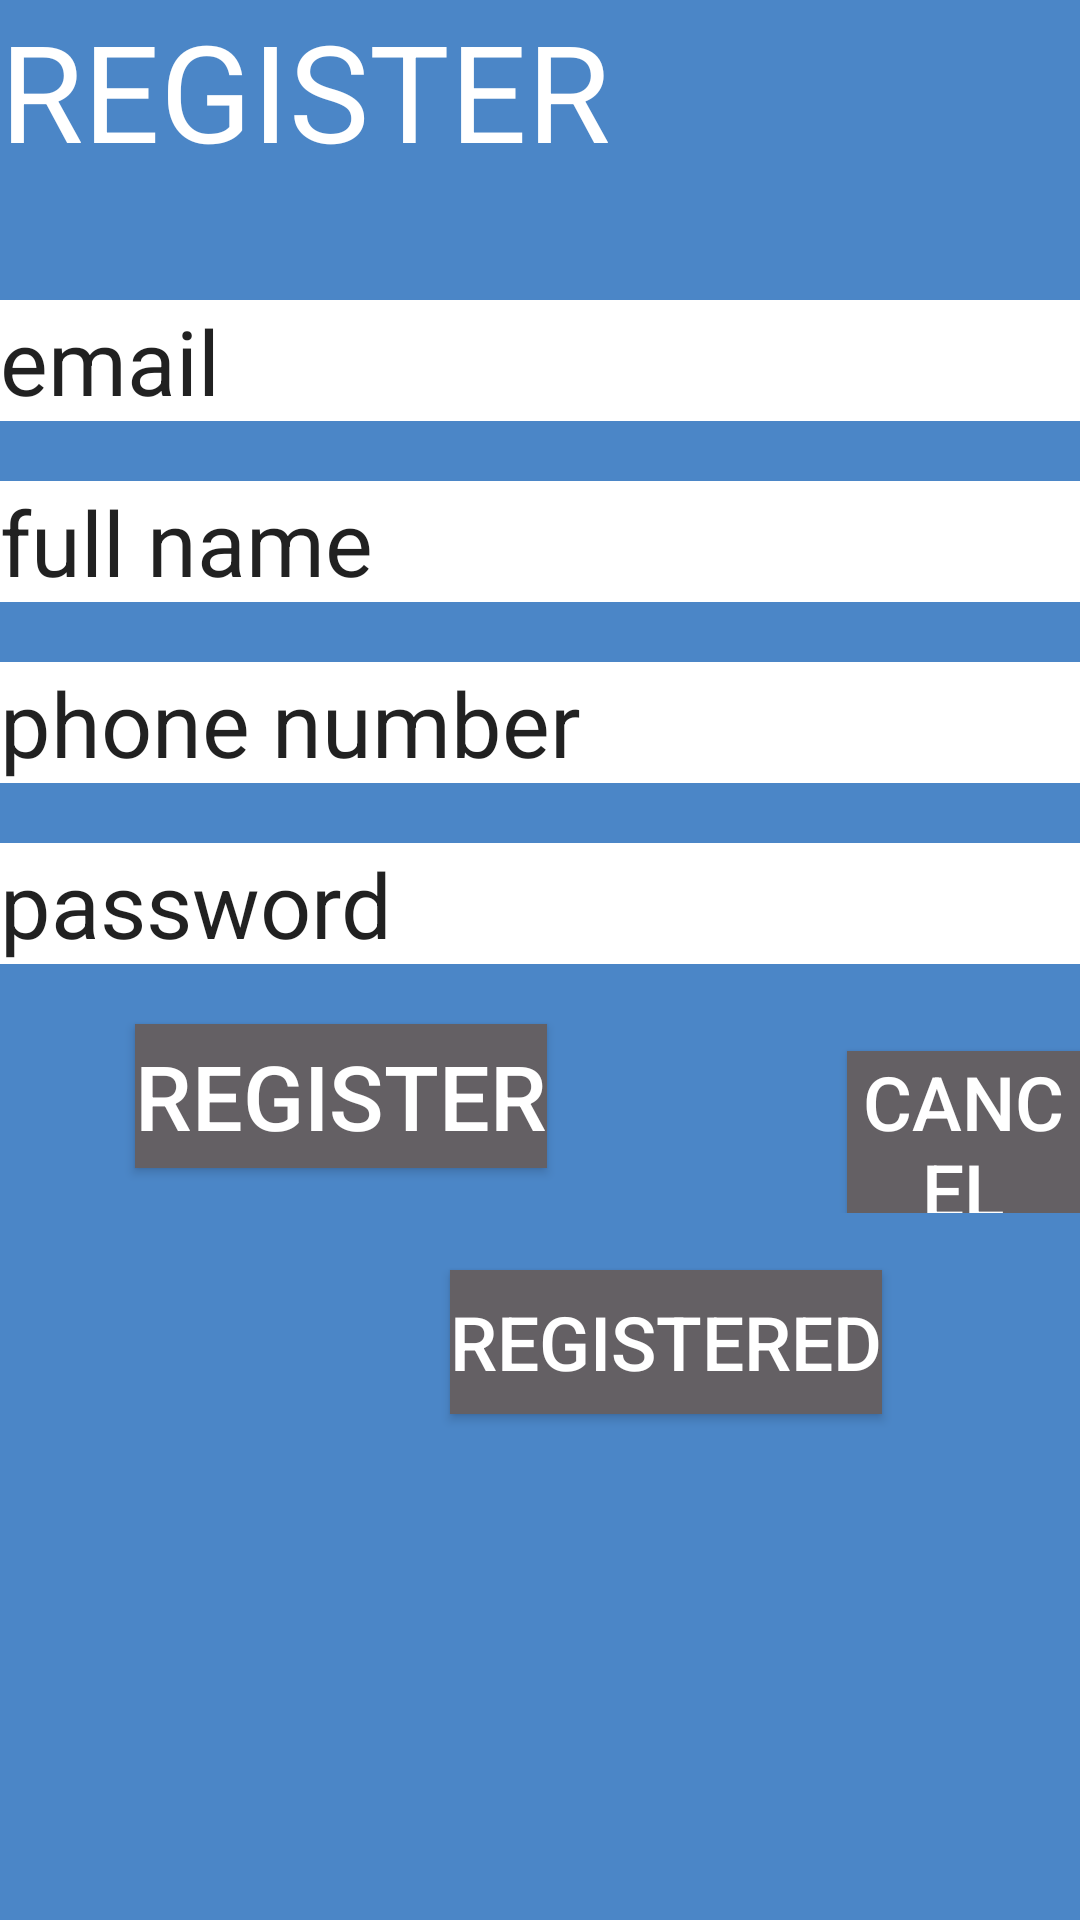

Here is an Android app screen rendered from its layout file. Give the layout XML and the strings, colors and styles it references.
<!-- AndroidManifest.xml: application theme AppTheme -->
<!-- res/layout/activity_register.xml -->
<?xml version="1.0" encoding="utf-8"?>
<androidx.appcompat.widget.LinearLayoutCompat xmlns:android="http://schemas.android.com/apk/res/android"
    xmlns:app="http://schemas.android.com/apk/res-auto"
    xmlns:tools="http://schemas.android.com/tools"
    android:layout_width="match_parent"
    android:layout_height="match_parent"
    tools:context="register"
    android:orientation="vertical"
    android:background="#4B86C7"
    >
    <TextView
        android:layout_width="wrap_content"
        android:layout_height="wrap_content"
        android:text="@string/register"
        android:textSize="45dp"
        android:textColor="#FFFFFF"
        />

    <ImageView
        android:id="@+id/imageView"
        android:layout_width="wrap_content"
        android:layout_height="wrap_content"
        android:src="@drawable/face"
        android:contentDescription="TODO" />

    <androidx.appcompat.widget.LinearLayoutCompat
        android:layout_width="match_parent"
        android:layout_height="wrap_content"
        />
    <EditText
        android:id="@+id/email"
        android:layout_width="match_parent"
        android:layout_height="wrap_content"
        android:text="@string/email"
        android:textSize="30dp"
        android:layout_marginTop="40dp"
        android:background="#FFFFFF"
        />



    <androidx.appcompat.widget.LinearLayoutCompat
        android:layout_width="match_parent"
        android:layout_height="wrap_content"
        />
    <EditText
        android:id="@+id/fname"
        android:layout_width="match_parent"
        android:layout_height="wrap_content"
        android:text="@string/fname"
        android:textSize="30dp"
        android:layout_marginTop="20dp"
        android:background="#FFFFFF"
        />

    <androidx.appcompat.widget.LinearLayoutCompat
        android:layout_width="match_parent"
        android:layout_height="wrap_content"
        />
    <EditText
        android:id="@+id/phone"
        android:layout_width="match_parent"
        android:layout_height="wrap_content"
        android:text="@string/phone"
        android:textSize="30dp"
        android:layout_marginTop="20dp"
        android:background="#FFFFFF"
        />

    <androidx.appcompat.widget.LinearLayoutCompat
        android:layout_width="match_parent"
        android:layout_height="wrap_content"
        />
    <EditText
        android:id="@+id/pass"
        android:layout_width="match_parent"
        android:layout_height="wrap_content"
        android:text="@string/pass"
        android:textSize="30dp"
        android:layout_marginTop="20dp"
        android:background="#FFFFFF"
        />

<androidx.appcompat.widget.LinearLayoutCompat
    android:layout_width="match_parent"
    android:layout_height="wrap_content">

    <Button
        android:id="@+id/register"
        android:layout_width="wrap_content"
        android:layout_height="wrap_content"
        android:text="register"
        android:textSize="30dp"
        android:layout_marginStart="45dp"
        android:layout_marginTop="20dp"
        android:background="#646064"
        android:textColor="#FFFFFF"
        />

    <Button
        android:layout_width="wrap_content"
        android:layout_height="wrap_content"
        android:text="cancel"
        android:textSize="25dp"
        android:layout_marginLeft="100dp"
        android:background="#646064"
        android:layout_marginTop="20dp"
        android:textColor="#FFFFFF"

        />


</androidx.appcompat.widget.LinearLayoutCompat>
    <androidx.appcompat.widget.LinearLayoutCompat
        android:layout_width="match_parent"
        android:layout_height="wrap_content"
        />
    <Button
        android:layout_width="wrap_content"
        android:layout_height="wrap_content"
        android:text="registered"
        android:textSize="25dp"
        android:layout_marginTop="19dp"
        android:layout_marginLeft="150dp"
        android:background="#646064"
        android:textColor="#FFFFFF"/>

</androidx.appcompat.widget.LinearLayoutCompat>
<!-- resources referenced by this layout -->
<resources>
  <string name="email">email</string>
  <string name="fname">full name</string>
  <string name="pass">password</string>
  <string name="phone">phone number</string>
  <string name="register">REGISTER</string>
  <style name="AppTheme" parent="Theme.AppCompat.Light.DarkActionBar">
          
          <item name="colorPrimary">#144B05</item>
  
      </style>
</resources>
